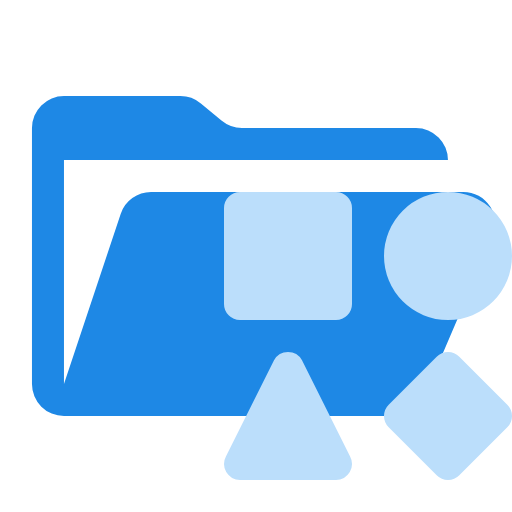
t = 0.00 s
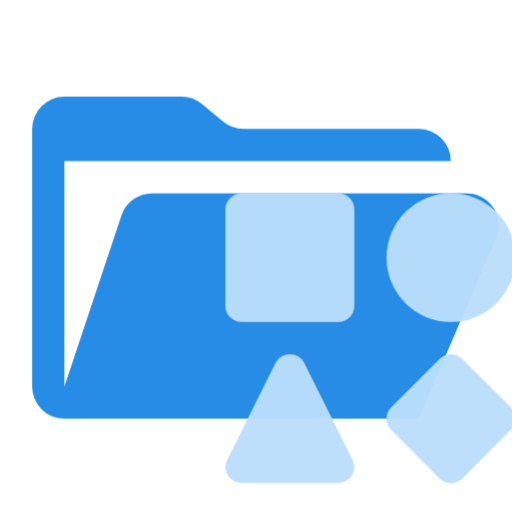
t = 0.38 s
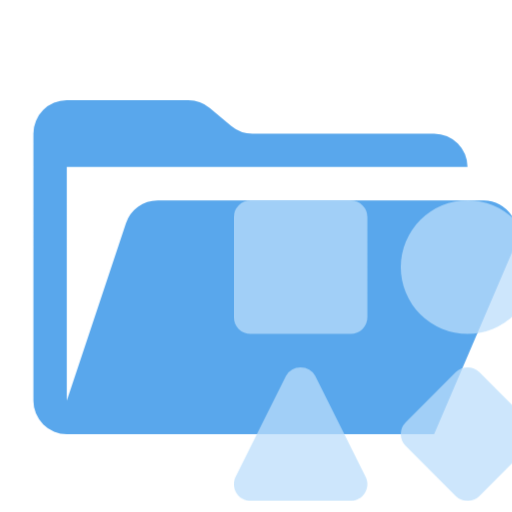
t = 1.13 s
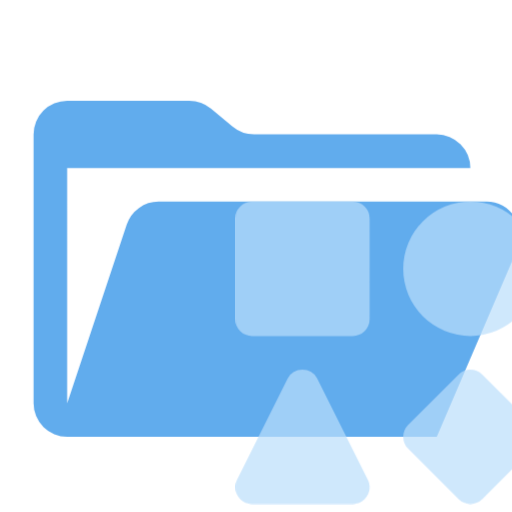
t = 1.50 s
t = 1.88 s: frame unchanged from t = 1.13 s, image omitted
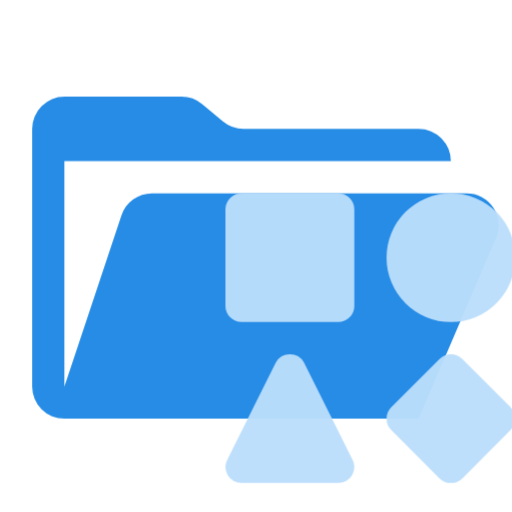
t = 2.63 s

The animated SVG that drew these frames (rendered in a browser with its animation timeline set to each time). Animation: 1 CSS @keyframes rule; one cycle of 3.00 s, repeats indefinitely.

<svg xmlns="http://www.w3.org/2000/svg" viewBox="0 0 32 32" shape-rendering="geometricPrecision">
      <style>
        .animated { 
          animation: breathing 3s ease-in-out infinite;
        }
        @keyframes breathing {
          0% { opacity: 1; transform: scale(1); }
          50% { opacity: 0.7; transform: scale(1.05); }
          100% { opacity: 1; transform: scale(1); }
        }
      </style><path class="animated" fill="#1e88e5" d="M28.965 12.001H9.44a2 2 0 0 0-1.898 1.368L3.998 24.001v-14h24a2 2 0 0 0-2-2H15.122a2 2 0 0 1-1.28-.464l-1.288-1.072a2 2 0 0 0-1.28-.464H3.998a2 2 0 0 0-2 2v16a2 2 0 0 0 2 2h22l4.805-11.212a2 2 0 0 0-1.838-2.788"/><path class="animated" fill="#bbdefb" d="M21 20h-6a1 1 0 0 1-1-1v-6a1 1 0 0 1 1-1h6a1 1 0 0 1 1 1v6a1 1 0 0 1-1 1m7-8a4 4 0 1 0 4 4 4 4 0 0 0-4-4m.707 17.707 3-3a1 1 0 0 0 0-1.414l-3-3a1 1 0 0 0-1.414 0l-3 3a1 1 0 0 0 0 1.414l3 3a1 1 0 0 0 1.414 0m-11.581-7.193-2.999 6A1 1 0 0 0 15.001 30H21a1 1 0 0 0 .874-1.486l-2.999-6a1 1 0 0 0-1.748 0"/></svg>